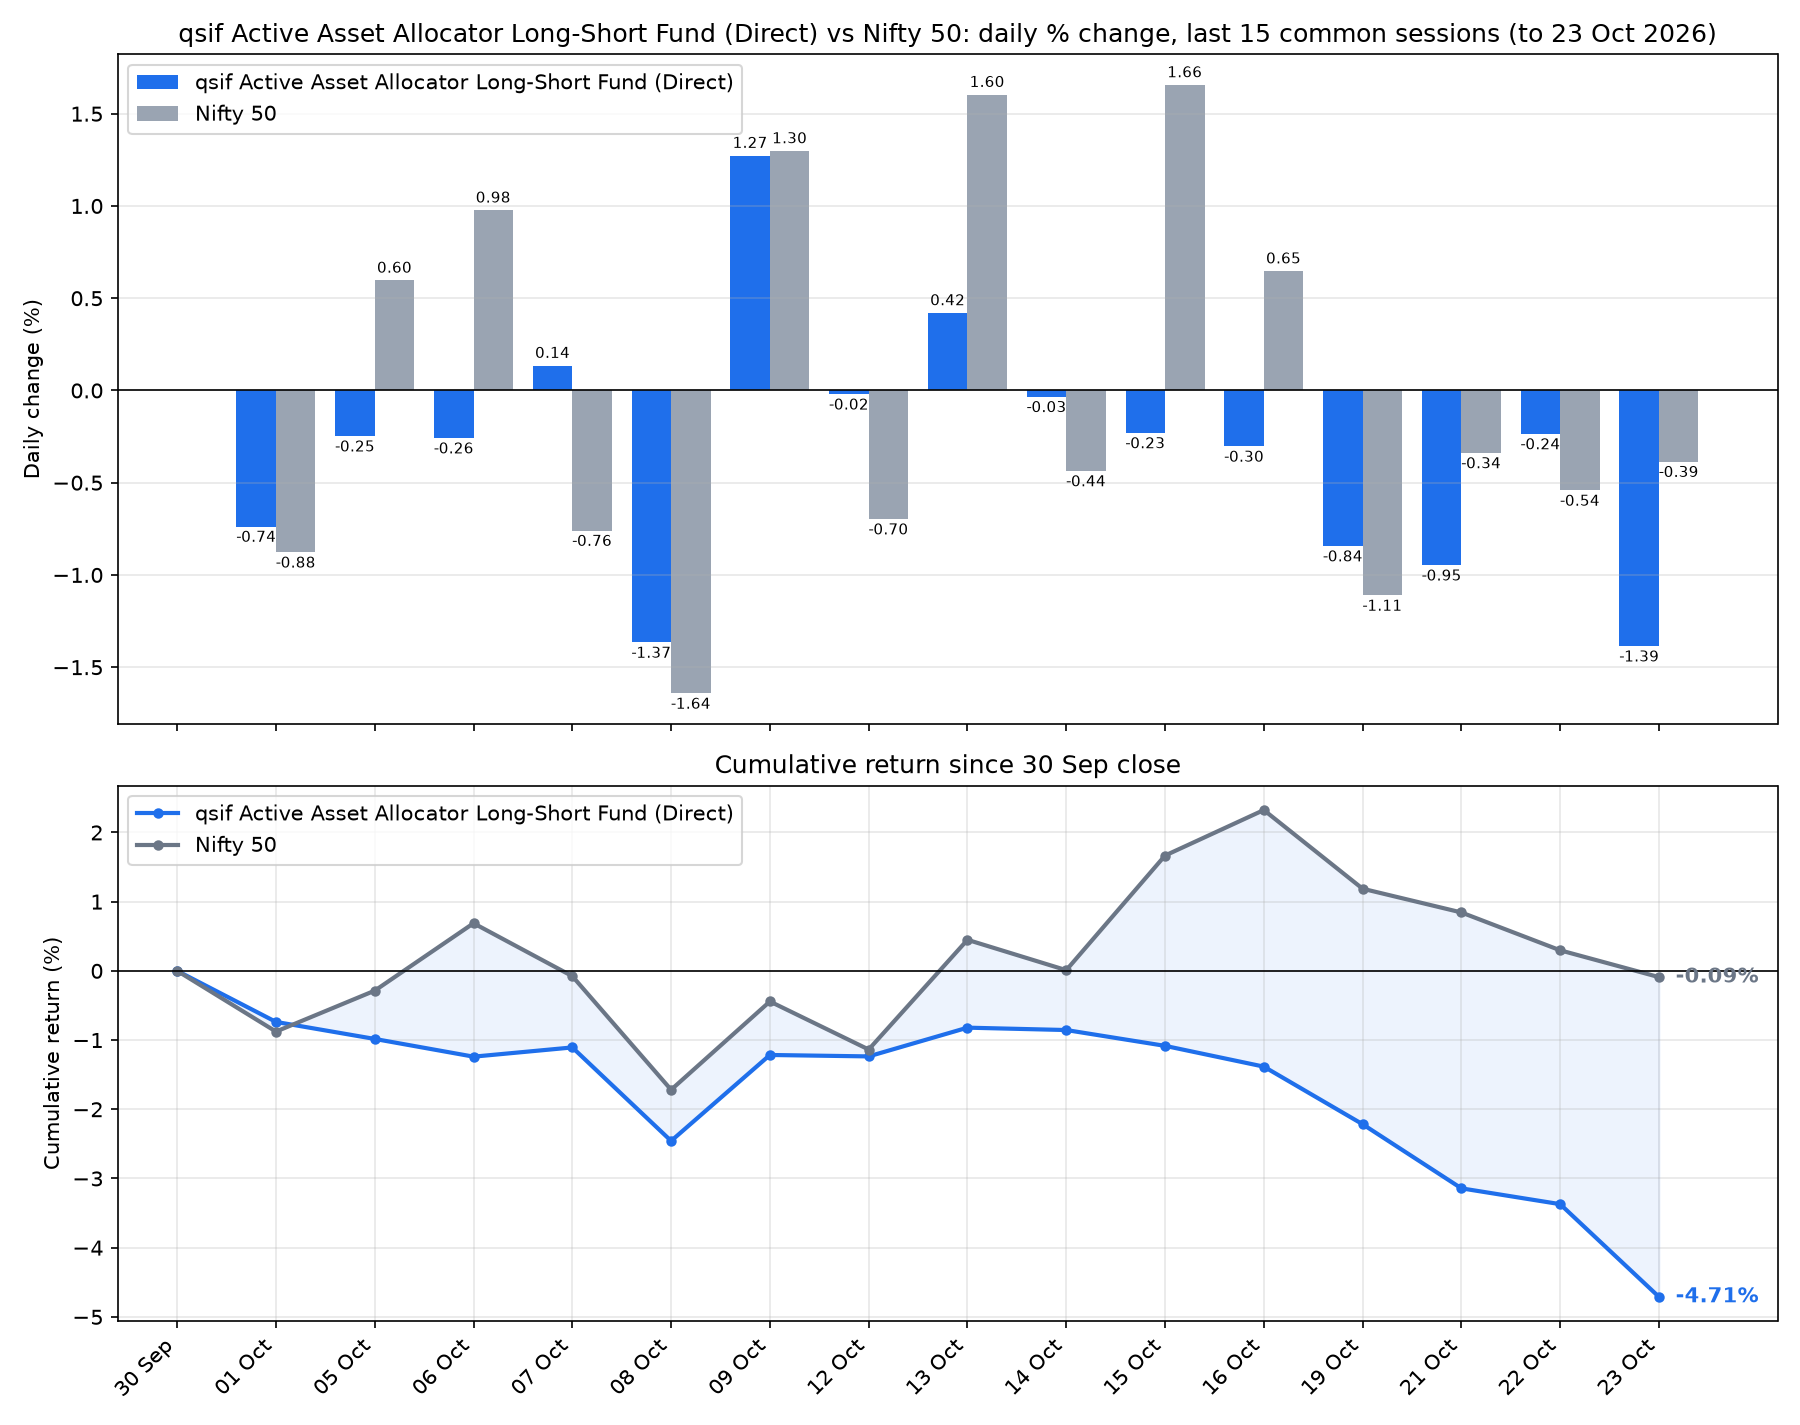

The data file committed next to this chart (first rows):
date, sif_nav, nifty_close, SIF % chg, Nifty 50 % chg, SIF cum %, Nifty 50 cum %
2026-10-01, 13.03, 22422, -0.7376, -0.8775, -0.7376, -0.8775
2026-10-05, 12.99, 22556, -0.248, 0.5967, -0.9838, -0.286
2026-10-06, 12.96, 22776, -0.2586, 0.9769, -1.24, 0.6881
2026-10-07, 12.98, 22603, 0.135, -0.7598, -1.107, -0.0769
2026-10-08, 12.8, 22232, -1.366, -1.643, -2.458, -1.718
2026-10-09, 12.96, 22520, 1.273, 1.298, -1.215, -0.4421
2026-10-12, 12.96, 22363, -0.0208, -0.6976, -1.236, -1.137
2026-10-13, 13.02, 22722, 0.4205, 1.603, -0.8207, 0.4487
2026-10-14, 13.01, 22623, -0.0346, -0.4368, -0.855, 0.0099
2026-10-15, 12.98, 22997, -0.2306, 1.656, -1.084, 1.666
2026-10-16, 12.94, 23146, -0.3035, 0.647, -1.384, 2.324
2026-10-19, 12.83, 22889, -0.8438, -1.111, -2.216, 1.187
2026-10-21, 12.71, 22811, -0.9476, -0.339, -3.143, 0.8439
2026-10-22, 12.68, 22688, -0.236, -0.5423, -3.371, 0.2971
2026-10-23, 12.5, 22600, -1.386, -0.3863, -4.711, -0.0904
